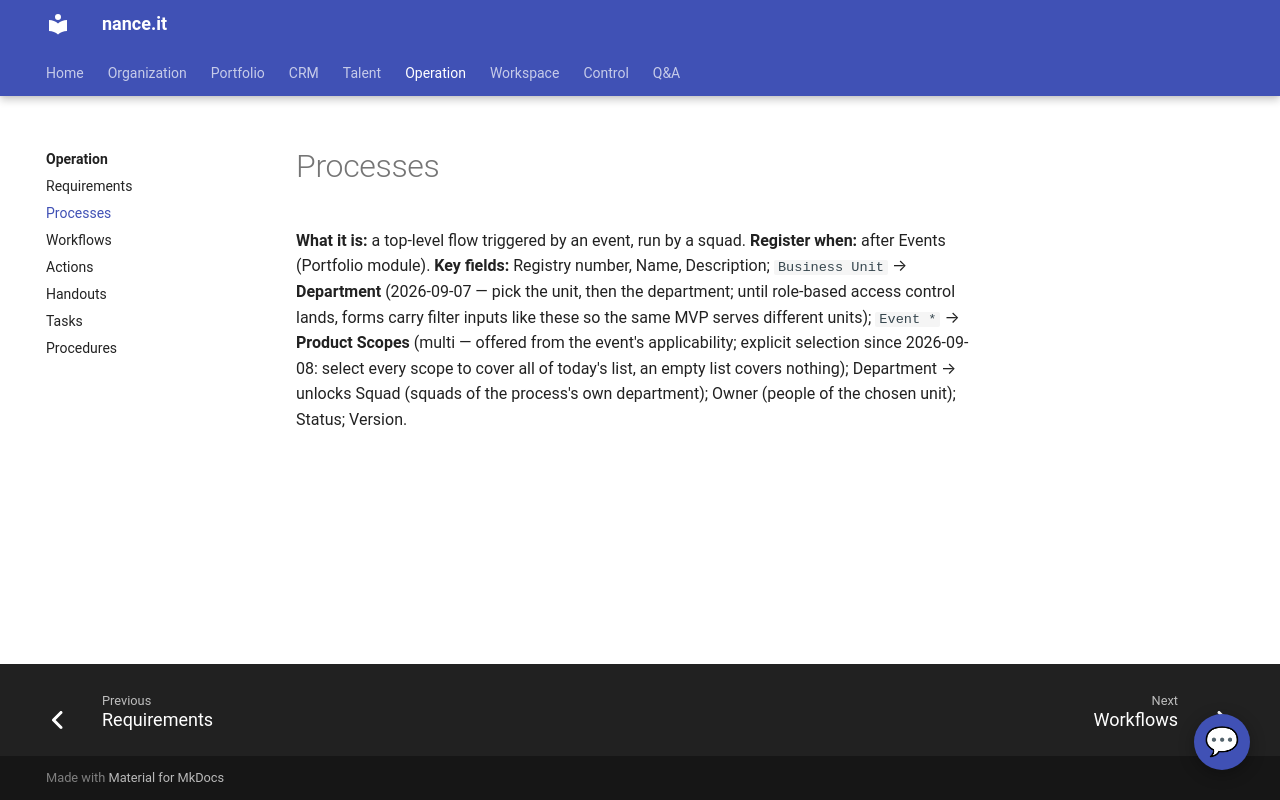

repository: Neun-Design/Nance · page: operation/processes/index.html · generator: mkdocs

---
title: "Processes"
audience: stakeholder
purpose: "Processes — what it is, when to register one, and its key fields"
---

# Processes

**What it is:** a top-level flow triggered by an event, run by a squad.
**Register when:** after Events (Portfolio module).
**Key fields:** Registry number, Name, Description; `Business Unit` → **Department**
(2026-09-07 — pick the unit, then the department; until role-based access control lands,
forms carry filter inputs like these so the same MVP serves different units); `Event *` →
**Product Scopes** (multi — offered from the event's
applicability; explicit selection since 2026-09-08: select every scope to cover all of
today's list, an empty list covers nothing); Department → unlocks Squad (squads of the process's own
department); Owner (people of the chosen unit); Status; Version.
